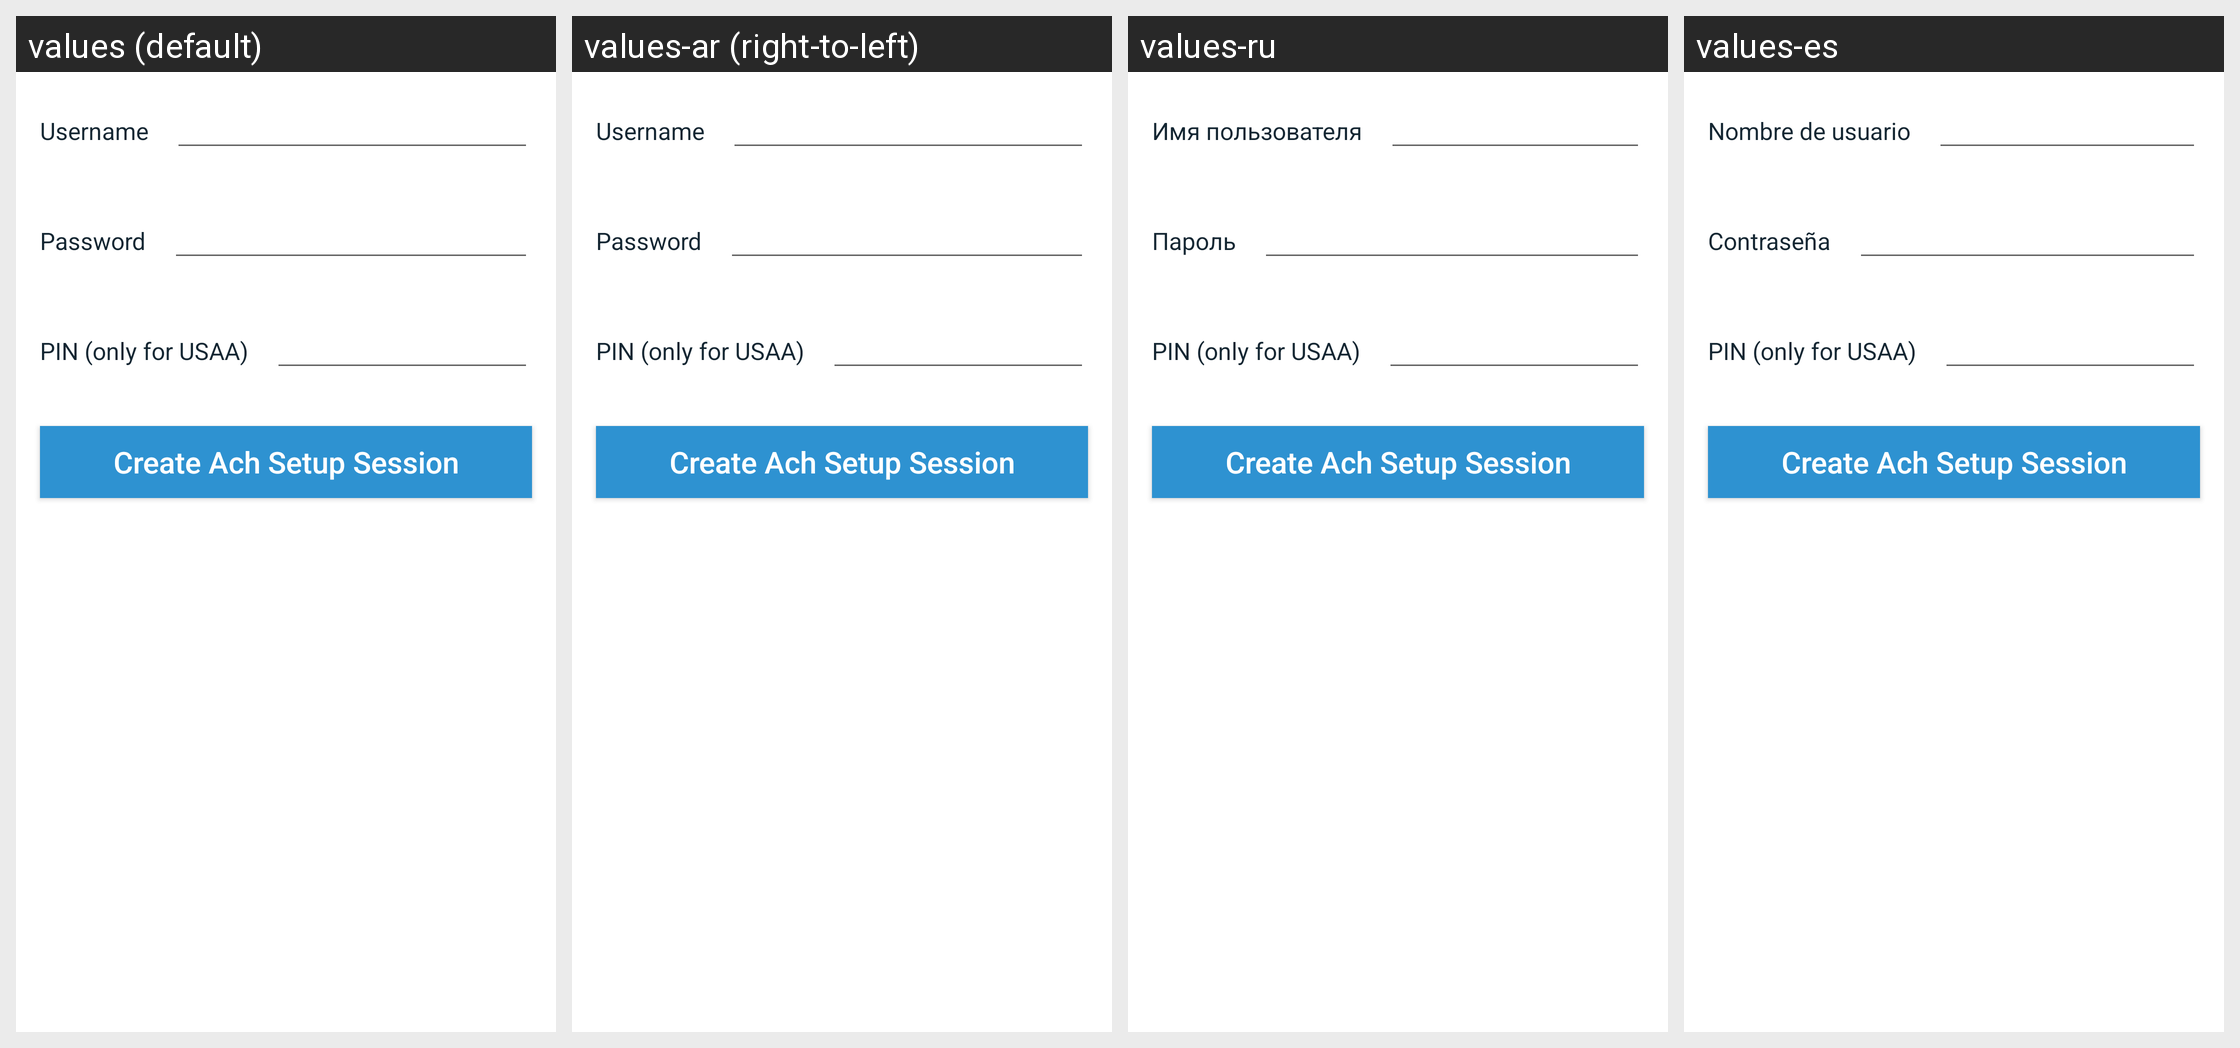

Strings drawn on this Android screen and how each of the app's shown locales translates them:
Android screen res/layout/fragment_plaid_account_test.xml rendered under 4 locales, left to right: values (default), values-ar (right-to-left), values-ru, values-es. Device: Nexus 5 (rendered at 1080×1920; each locale shown at half size, 540×960, under a caption strip naming it); theme Theme.Coinbase.
Other locales in the repository, not shown: values-ac, values-cs, values-de, values-el, values-fi, values-fr, values-id, values-in, values-it, values-ja, values-ko, values-lt, values-nl, values-pl, values-pt, values-pt-rBR, values-pt-rPT, values-ro, values-th, values-zh, values-zh-rCN, values-zh-rTW.
Strings drawn on this screen, with the default value and each locale's value (text and hints the layout hard-codes, and strings that could not be matched under every locale, appear in the picture but are not listed):

username
  values: Username
  values-ar: Username  [not translated; the default value is used]
  values-ru: Имя пользователя
  values-es: Nombre de usuario

password
  values: Password
  values-ar: Password  [not translated; the default value is used]
  values-ru: Пароль
  values-es: Contraseña
